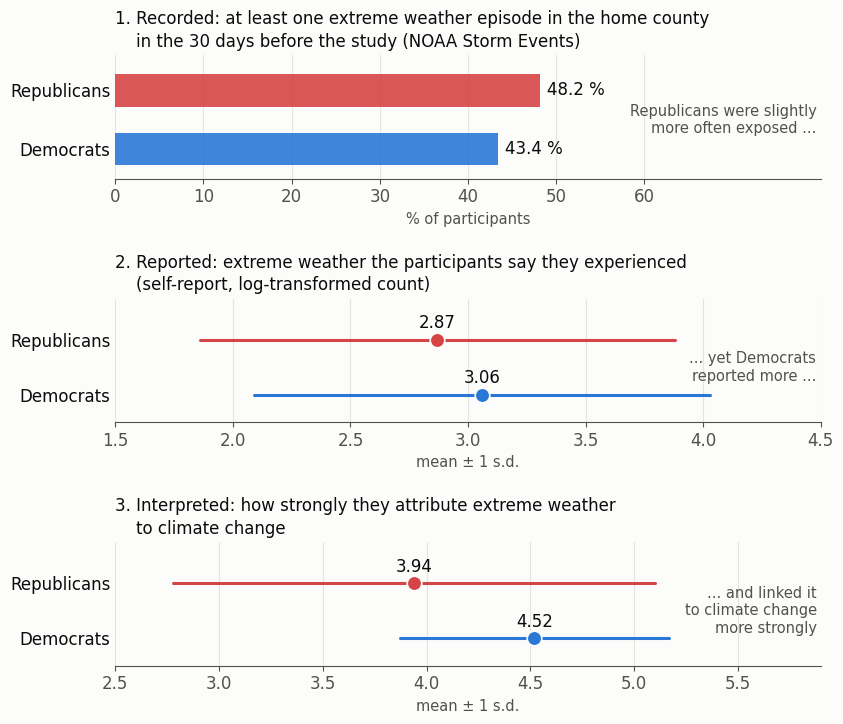

Here is the Python script that generated this plot:
# Figure for the blog post "Does living through extreme weather make people act on climate?" (2026-10-19).
# Data: group values reported in the text of Wyss, Guizar Rosales et al. (2026), Nature Climate Change,
# doi:10.1038/s41558-026-02765-z (final analytic sample, N = 1,451 US adults):
#   share with >= 1 NOAA-recorded extreme weather episode in the home county, 30 days before the study:
#     Republicans 48.2 %, Democrats 43.4 %;
#   self-reported extreme weather experience (log-transformed count): R 2.87 (s.d. 1.01), D 3.06 (s.d. 0.97);
#   subjective attribution of extreme weather to climate change: R 3.94 (s.d. 1.16), D 4.52 (s.d. 0.65).
# Plotted by Daeha Kim. Run from the repository root: python scripts/blog/2026-10-19-weather-filter.py
import os, matplotlib
matplotlib.use("Agg")
import matplotlib.pyplot as plt

ink, ink2, grid, surf = "#0b0b0b", "#52514e", "#e4e3df", "#fcfcfb"
blue, red = "#2a78d6", "#d64545"
plt.rcParams.update({"font.family": "DejaVu Sans", "font.size": 12, "axes.edgecolor": ink2,
                     "xtick.color": ink2, "ytick.color": ink})
fig, axes = plt.subplots(3, 1, figsize=(8.6, 7.4), facecolor=surf)
rows = ["Republicans", "Democrats"]
colors = [red, blue]
panels = [
    ("1. Recorded: at least one extreme weather episode in the home county\n    in the 30 days before the study (NOAA Storm Events)",
     [48.2, 43.4], None, (0, 80), "% of participants", "{:.1f} %"),
    ("2. Reported: extreme weather the participants say they experienced\n    (self-report, log-transformed count)",
     [2.87, 3.06], [1.01, 0.97], (1.5, 4.5), "mean ± 1 s.d.", "{:.2f}"),
    ("3. Interpreted: how strongly they attribute extreme weather\n    to climate change",
     [3.94, 4.52], [1.16, 0.65], (2.5, 5.9), "mean ± 1 s.d.", "{:.2f}"),
]
for ax, (title, vals, sds, xlim, xlab, fmt) in zip(axes, panels):
    ax.set_facecolor(surf)
    for i, (v, c) in enumerate(zip(vals, colors)):
        if sds is None:
            ax.barh(i, v, height=0.55, color=c, alpha=0.9)
            ax.text(v + 0.8, i, fmt.format(v), va="center", color=ink, fontsize=12)
        else:
            ax.plot([v - sds[i], v + sds[i]], [i, i], color=c, lw=2.2, solid_capstyle="round")
            ax.scatter([v], [i], s=110, color=c, zorder=3, edgecolor=surf, linewidth=1.2)
            ax.text(v, i - 0.14, fmt.format(v), ha="center", va="bottom", color=ink, fontsize=12)
    ax.set_yticks([0, 1]); ax.set_yticklabels(rows)
    ax.set_ylim(-0.75 if sds is not None else -0.6, 1.5); ax.invert_yaxis()
    ax.set_xlim(*xlim)
    if sds is None: ax.set_xticks(range(0, 61, 10))
    ax.set_xlabel(xlab, color=ink2, fontsize=10.5)
    ax.set_title(title, loc="left", color=ink, fontsize=12, linespacing=1.35)
    ax.grid(axis="x", color=grid, lw=0.8); ax.set_axisbelow(True)
    for sp in ("top", "right", "left"): ax.spines[sp].set_visible(False)
    ax.tick_params(axis="y", length=0)
axes[0].text(79.5, 0.5, "Republicans were slightly\nmore often exposed ...", ha="right", va="center",
             fontsize=10.5, color=ink2)
axes[1].text(4.48, 0.5, "... yet Democrats\nreported more ...", ha="right", va="center",
             fontsize=10.5, color=ink2)
axes[2].text(5.88, 0.5, "... and linked it\nto climate change\nmore strongly", ha="right", va="center",
             fontsize=10.5, color=ink2)
fig.tight_layout(h_pad=1.6)
os.makedirs("assets/img/blog", exist_ok=True)
fig.savefig("assets/img/blog/2026-10-19-weather-filter.png", dpi=170, facecolor=surf)
print("saved assets/img/blog/2026-10-19-weather-filter.png")
